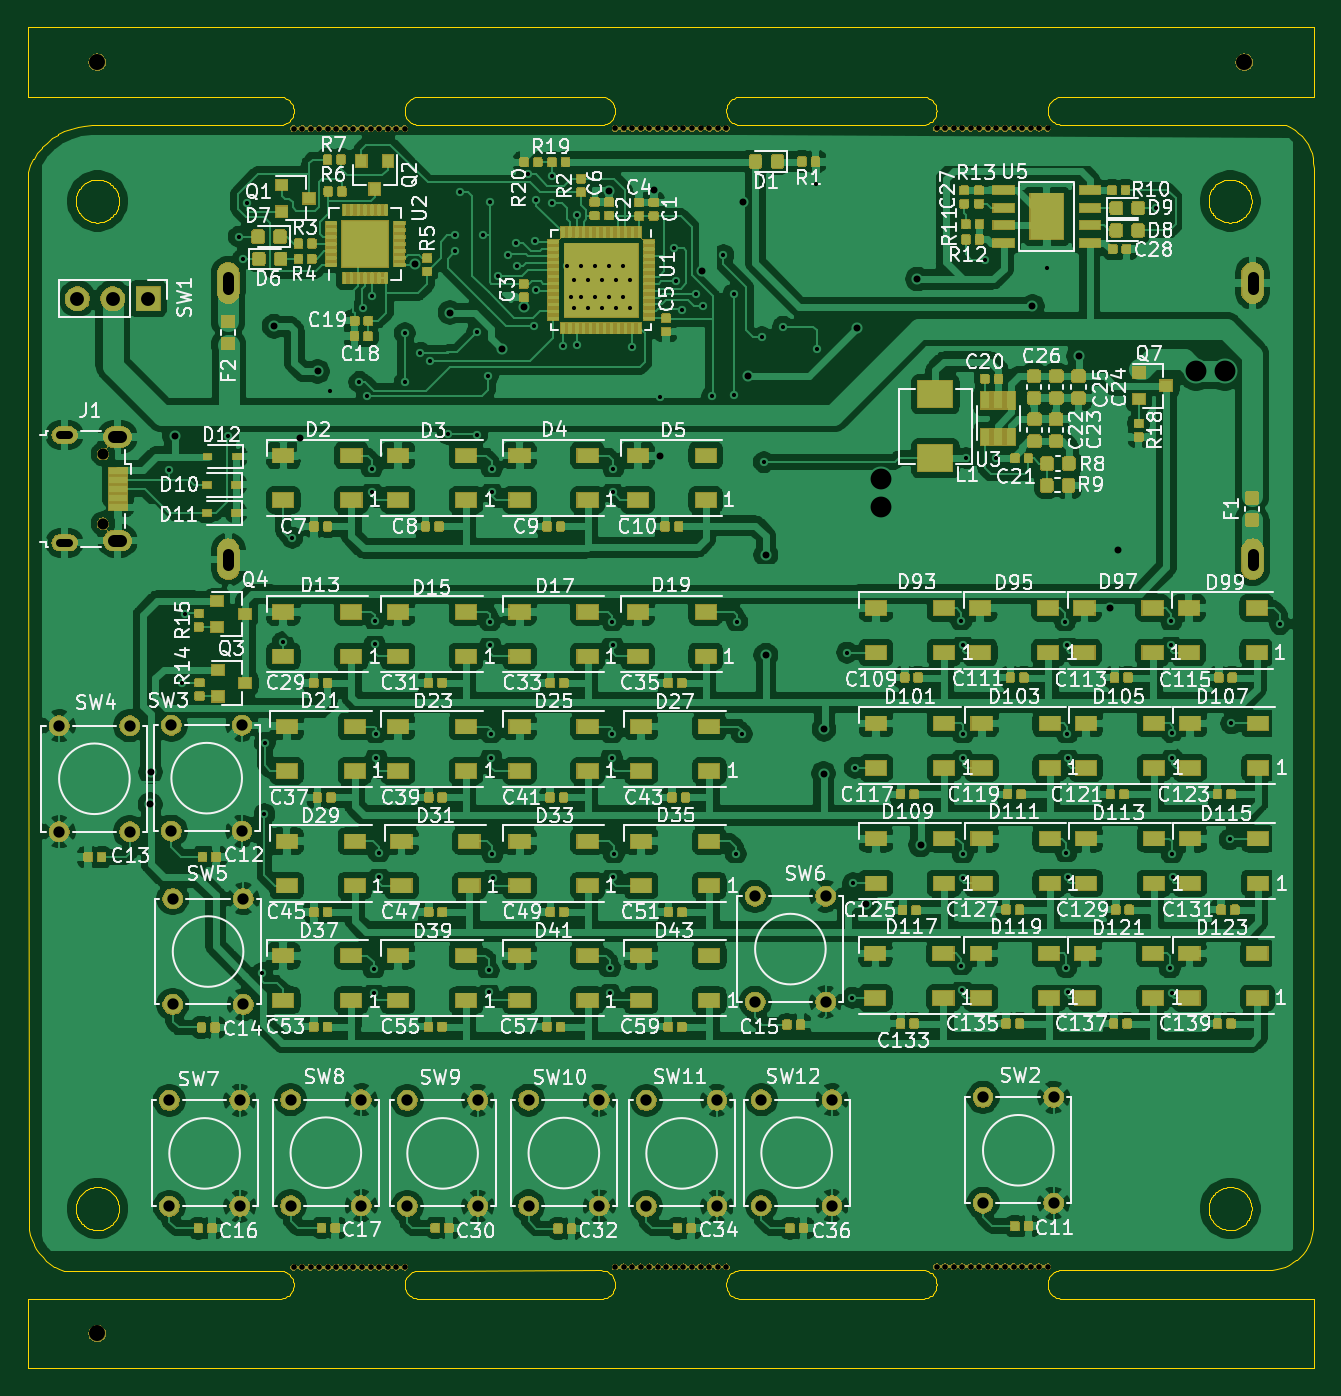
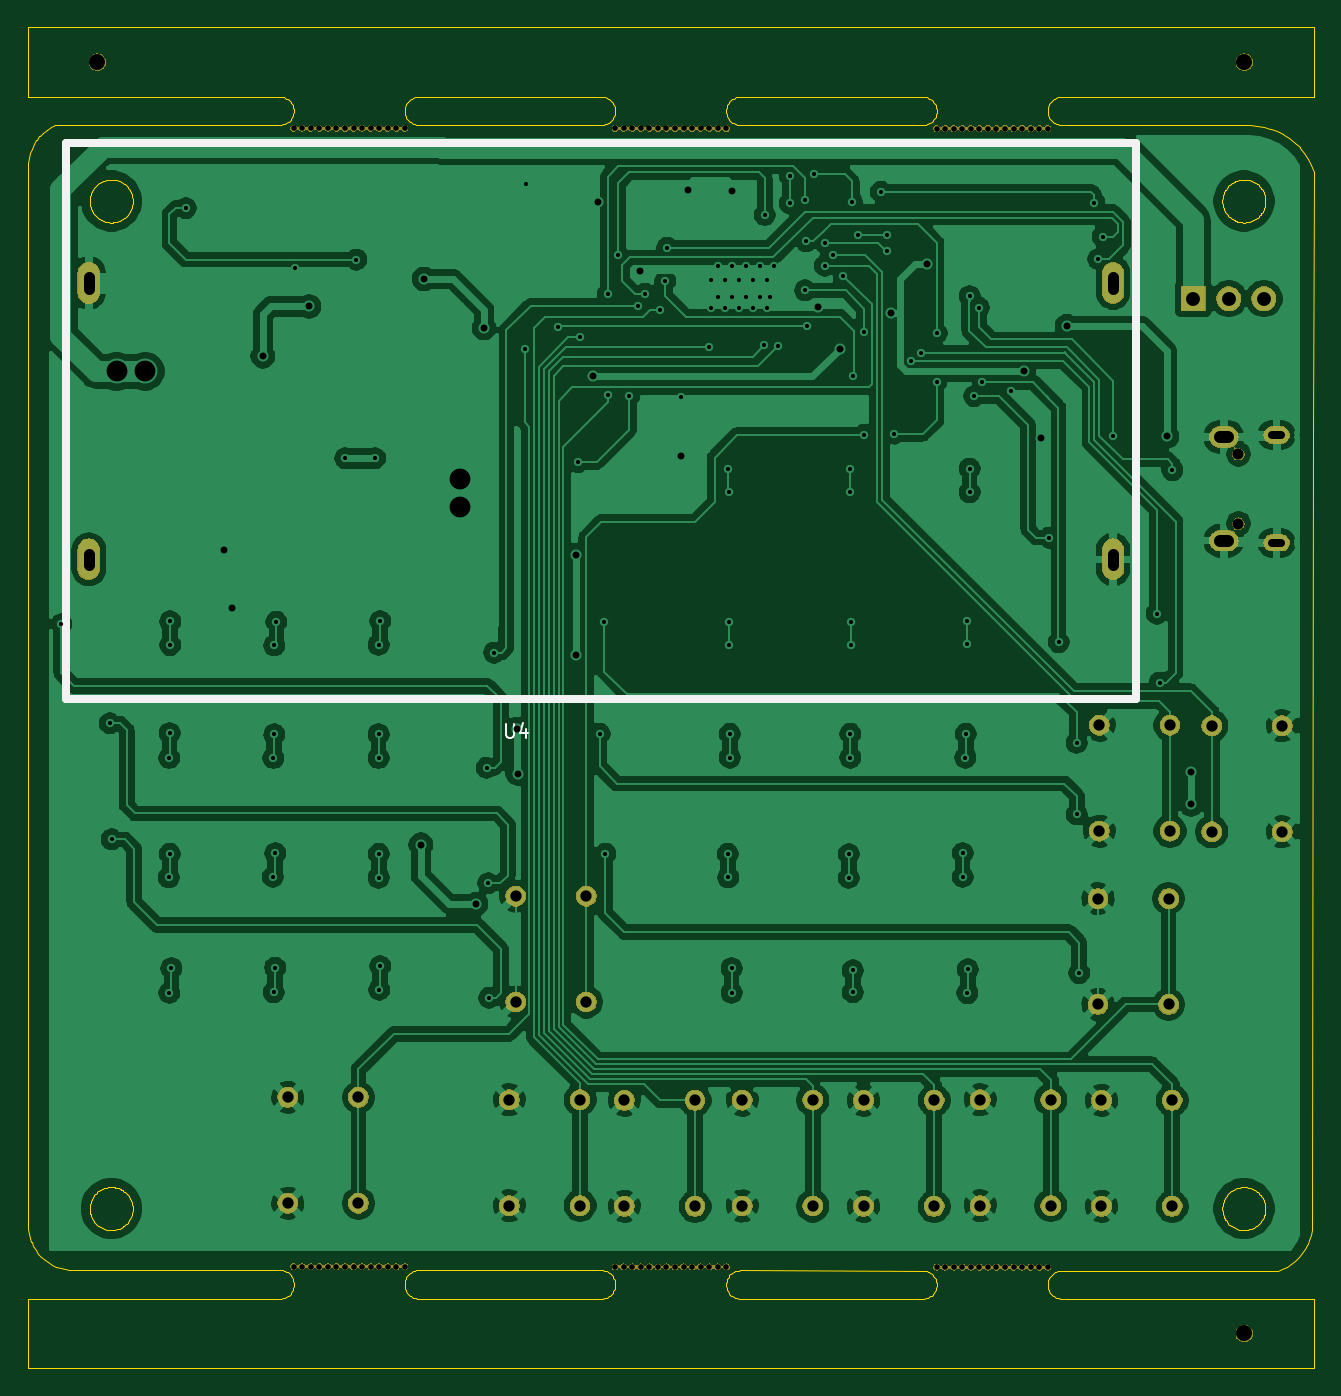
Circuit board: 10 layer files. Board 92.5 x 96.5 mm.
- bottom_copper: Logic_panel-CuBottom.gbr (290936 bytes)
- top_copper: Logic_panel-CuTop.gbr (1192291 bytes)
- outline: Logic_panel-EdgeCuts.gbr (51803 bytes)
- bottom_mask: Logic_panel-MaskBottom.gbr (177162 bytes)
- top_mask: Logic_panel-MaskTop.gbr (427896 bytes)
- paste: Logic_panel-PasteBottom.gbr (513 bytes)
- paste: Logic_panel-PasteTop.gbr (485113 bytes)
- bottom_silk: Logic_panel-SilkBottom.gbr (1162 bytes)
- top_silk: Logic_panel-SilkTop.gbr (166820 bytes)
- drill: Logic_panel.drl (5968 bytes)

=== bottom_copper: Logic_panel-CuBottom.gbr (290936 bytes, source omitted) ===
=== top_copper: Logic_panel-CuTop.gbr (1192291 bytes, source omitted) ===
=== outline: Logic_panel-EdgeCuts.gbr (51803 bytes, source omitted) ===
=== bottom_mask: Logic_panel-MaskBottom.gbr (177162 bytes, source omitted) ===
=== top_mask: Logic_panel-MaskTop.gbr (427896 bytes, source omitted) ===
=== paste: Logic_panel-PasteBottom.gbr ===
G04 #@! TF.GenerationSoftware,KiCad,Pcbnew,5.1.5+dfsg1-2build2*
G04 #@! TF.CreationDate,2020-10-09T20:30:26+02:00*
G04 #@! TF.ProjectId,Logic_panel,4c6f6769-635f-4706-916e-656c2e6b6963,rev?*
G04 #@! TF.SameCoordinates,Original*
G04 #@! TF.FileFunction,Paste,Bot*
G04 #@! TF.FilePolarity,Positive*
%FSLAX46Y46*%
G04 Gerber Fmt 4.6, Leading zero omitted, Abs format (unit mm)*
G04 Created by KiCad (PCBNEW 5.1.5+dfsg1-2build2) date 2020-10-09 20:30:26*
%MOMM*%
%LPD*%
G04 APERTURE LIST*
G04 APERTURE END LIST*
M02*

=== paste: Logic_panel-PasteTop.gbr (485113 bytes, source omitted) ===
=== bottom_silk: Logic_panel-SilkBottom.gbr ===
G04 #@! TF.GenerationSoftware,KiCad,Pcbnew,5.1.5+dfsg1-2build2*
G04 #@! TF.CreationDate,2020-10-09T20:30:26+02:00*
G04 #@! TF.ProjectId,Logic_panel,4c6f6769-635f-4706-916e-656c2e6b6963,rev?*
G04 #@! TF.SameCoordinates,Original*
G04 #@! TF.FileFunction,Legend,Bot*
G04 #@! TF.FilePolarity,Positive*
%FSLAX46Y46*%
G04 Gerber Fmt 4.6, Leading zero omitted, Abs format (unit mm)*
G04 Created by KiCad (PCBNEW 5.1.5+dfsg1-2build2) date 2020-10-09 20:30:26*
%MOMM*%
%LPD*%
G04 APERTURE LIST*
%ADD10C,0.600000*%
%ADD11C,0.150000*%
G04 APERTURE END LIST*
D10*
G04 #@! TO.C,U4*
X62787900Y-91331249D02*
X62787900Y-51331249D01*
X139787900Y-91331249D02*
X139787900Y-51331249D01*
X139787900Y-51331249D02*
X62787900Y-51331249D01*
X62787900Y-91331249D02*
X139787900Y-91331249D01*
D11*
X108124804Y-93133629D02*
X108124804Y-93943153D01*
X108077185Y-94038391D01*
X108029566Y-94086010D01*
X107934328Y-94133629D01*
X107743852Y-94133629D01*
X107648614Y-94086010D01*
X107600995Y-94038391D01*
X107553376Y-93943153D01*
X107553376Y-93133629D01*
X106648614Y-93466963D02*
X106648614Y-94133629D01*
X106886709Y-93086010D02*
X107124804Y-93800296D01*
X106505757Y-93800296D01*
G04 #@! TD*
M02*

=== top_silk: Logic_panel-SilkTop.gbr (166820 bytes, source omitted) ===
=== drill: Logic_panel.drl ===
M48
; DRILL file {KiCad 5.1.5+dfsg1-2build2} date Fri Oct  9 20:30:27 2020
; FORMAT={-:-/ absolute / metric / decimal}
; #@! TF.CreationDate,2020-10-09T20:30:27+02:00
; #@! TF.GenerationSoftware,Kicad,Pcbnew,5.1.5+dfsg1-2build2
FMAT,2
METRIC
T1C0.300
T2C0.500
T3C0.550
T4C0.762
T5C0.813
T6C0.850
T7C1.000
T8C1.500
T9C0.400
T10C0.800
T11C1.152
%
G90
G05
T1
X60.163Y-74.856
X61.088Y-90.156
X61.288Y-85.181
X64.413Y-72.406
X65.188Y-58.056
X65.488Y-59.681
X65.788Y-55.606
X66.863Y-111.056
X67.038Y-99.631
X67.063Y-94.481
X68.353Y-87.236
X69.038Y-79.706
X71.778Y-69.176
X73.838Y-68.506
X74.101Y-63.163
X74.438Y-69.531
X74.763Y-62.331
X74.763Y-74.751
X74.763Y-76.451
X74.888Y-110.781
X74.913Y-112.481
X74.963Y-85.681
X74.963Y-87.381
X75.038Y-93.841
X75.063Y-95.541
X75.263Y-102.421
X75.263Y-104.121
X77.138Y-65.006
X77.138Y-68.506
X78.252Y-66.406
X78.982Y-67.006
X80.213Y-72.231
X80.738Y-57.956
X80.738Y-59.106
X81.138Y-54.831
X82.338Y-72.306
X82.338Y-64.931
X82.763Y-57.956
X83.113Y-68.106
X83.163Y-110.856
X83.163Y-112.436
X83.238Y-55.531
X83.263Y-85.766
X83.288Y-87.466
X83.338Y-93.841
X83.338Y-95.541
X83.388Y-74.751
X83.388Y-76.451
X83.438Y-102.491
X83.463Y-104.191
X83.838Y-60.856
X84.563Y-59.356
X85.142Y-58.541
X85.175Y-60.147
X85.963Y-53.581
X86.463Y-64.506
X86.513Y-58.406
X86.588Y-61.931
X86.609Y-55.385
X87.693Y-53.671
X87.704Y-55.659
X88.538Y-65.906
X88.838Y-60.156
X89.088Y-62.406
X89.338Y-61.156
X89.338Y-63.156
X89.501Y-56.498
X89.537Y-65.871
X89.838Y-60.156
X89.838Y-62.406
X90.338Y-61.156
X90.338Y-63.156
X90.838Y-60.156
X90.838Y-62.406
X91.338Y-61.156
X91.338Y-63.156
X91.838Y-60.156
X91.838Y-62.406
X91.888Y-110.706
X91.888Y-112.456
X92.013Y-93.841
X92.013Y-95.541
X92.063Y-85.766
X92.088Y-76.456
X92.088Y-87.466
X92.138Y-74.751
X92.138Y-104.166
X92.163Y-102.466
X92.338Y-61.156
X92.338Y-63.156
X92.838Y-60.156
X92.838Y-62.406
X93.338Y-61.156
X93.338Y-63.156
X93.513Y-65.981
X95.528Y-69.626
X96.513Y-58.856
X96.668Y-61.241
X97.07Y-63.313
X98.12Y-62.176
X98.6Y-63.053
X99.258Y-69.536
X100.063Y-59.381
X100.788Y-62.206
X100.788Y-69.456
X100.963Y-102.466
X101.038Y-85.766
X101.388Y-93.841
X102.818Y-65.296
X102.968Y-74.286
X104.363Y-64.531
X106.688Y-54.256
X106.769Y-66.131
X108.963Y-87.981
X109.338Y-112.831
X109.388Y-104.581
X109.513Y-96.281
X117.163Y-85.721
X117.163Y-110.546
X117.232Y-112.246
X117.263Y-102.471
X117.285Y-87.421
X117.288Y-93.871
X117.288Y-95.571
X117.288Y-104.171
X117.528Y-73.996
X118.888Y-59.706
X119.698Y-74.006
X123.318Y-60.281
X124.638Y-85.771
X124.713Y-102.431
X124.738Y-110.656
X124.788Y-87.471
X124.788Y-93.871
X124.838Y-112.431
X124.85Y-95.571
X124.888Y-104.131
X131.163Y-56.006
X132.188Y-110.706
X132.287Y-87.446
X132.288Y-85.746
X132.313Y-102.466
X132.323Y-93.784
X132.338Y-112.471
X132.35Y-95.571
X132.388Y-104.166
X136.488Y-101.431
X136.613Y-93.081
X140.113Y-85.931
T2
X58.813Y-98.906
X58.838Y-96.581
X60.563Y-72.431
X67.738Y-64.506
X69.613Y-72.556
X70.863Y-67.756
X77.838Y-60.056
X80.388Y-63.521
X84.113Y-66.131
X85.678Y-63.131
X91.838Y-54.781
X95.038Y-54.731
X95.513Y-73.831
X98.498Y-60.496
X101.488Y-55.581
X101.863Y-68.106
X103.113Y-80.956
X103.113Y-88.181
X107.268Y-96.696
X107.293Y-93.496
X109.688Y-64.631
X110.293Y-106.096
X114.013Y-61.106
X114.243Y-101.821
X122.288Y-63.081
X125.613Y-66.656
X127.863Y-84.756
X128.438Y-80.581
T5
X102.788Y-120.161
X102.788Y-127.781
X107.868Y-120.161
X107.868Y-127.781
X60.438Y-105.686
X60.438Y-113.306
X65.518Y-105.686
X65.518Y-113.306
X52.258Y-93.256
X52.258Y-100.876
X57.338Y-93.256
X57.338Y-100.876
X60.188Y-120.211
X60.188Y-127.831
X65.268Y-120.211
X65.268Y-127.831
X68.913Y-120.161
X68.913Y-127.781
X73.993Y-120.161
X73.993Y-127.781
X118.738Y-119.986
X118.738Y-127.606
X123.818Y-119.986
X123.818Y-127.606
X102.338Y-105.511
X102.338Y-113.131
X107.418Y-105.511
X107.418Y-113.131
X86.038Y-120.186
X86.038Y-127.806
X91.118Y-120.186
X91.118Y-127.806
X60.338Y-93.211
X60.338Y-100.831
X65.418Y-93.211
X65.418Y-100.831
X94.513Y-120.211
X94.513Y-127.831
X99.593Y-120.211
X99.593Y-127.831
X77.313Y-120.211
X77.313Y-127.831
X82.393Y-120.211
X82.393Y-127.831
T7
X53.578Y-62.516
X56.118Y-62.516
X58.658Y-62.516
T8
X111.418Y-75.461
X111.418Y-77.486
X134.068Y-67.746
X136.138Y-67.756
T9
X72.824Y-132.208
X117.858Y-50.259
X116.012Y-50.259
X71.594Y-50.278
X69.748Y-50.279
X93.495Y-132.193
X122.781Y-132.17
X94.726Y-50.268
X92.88Y-50.269
X92.264Y-132.193
X121.55Y-132.171
X99.649Y-50.266
X76.516Y-132.206
X96.572Y-132.19
X70.978Y-132.21
X75.286Y-132.207
X122.781Y-50.256
X95.341Y-132.191
X72.209Y-132.209
X69.747Y-132.211
X74.055Y-132.208
X76.517Y-50.276
X120.319Y-132.172
X100.264Y-132.187
X97.803Y-50.267
X95.957Y-50.268
X120.935Y-50.257
X119.089Y-50.258
X74.671Y-50.277
X72.824Y-50.278
X117.858Y-132.174
X117.242Y-132.174
X117.242Y-50.259
X70.978Y-50.278
X98.418Y-132.189
X94.11Y-50.269
X97.187Y-132.19
X115.396Y-50.26
X99.033Y-50.266
X122.166Y-50.257
X92.264Y-50.269
X75.901Y-50.276
X115.396Y-132.176
X97.187Y-50.267
X95.341Y-50.268
X94.11Y-132.192
X123.396Y-132.169
X69.132Y-50.279
X92.879Y-132.193
X120.319Y-50.258
X118.473Y-50.258
X122.165Y-132.17
X74.055Y-50.277
X72.209Y-50.278
X71.593Y-132.209
X116.011Y-132.175
X75.901Y-132.206
X95.956Y-132.191
X70.363Y-132.21
X74.67Y-132.207
X120.934Y-132.171
X94.725Y-132.192
X116.627Y-50.259
X69.132Y-132.211
X119.704Y-132.172
X118.473Y-132.173
X70.363Y-50.279
X119.088Y-132.173
X93.495Y-50.269
X99.649Y-132.188
X100.264Y-50.266
X98.418Y-50.267
X123.396Y-50.256
X121.55Y-50.257
X73.44Y-132.208
X77.132Y-50.276
X75.286Y-50.276
X116.627Y-132.175
X96.572Y-50.268
X99.033Y-132.188
X77.132Y-132.205
X97.802Y-132.189
X119.704Y-50.258
X73.44Y-50.277
T10
X55.413Y-73.706
X55.413Y-78.706
T11
X54.999Y-136.974
X137.529Y-45.499
X54.999Y-45.499
T3
X52.988Y-72.331G85X52.338Y-72.331
G05
X52.988Y-80.081G85X52.338Y-80.081
G05
T4
X64.438Y-60.962G85X64.438Y-61.8
G05
X64.438Y-80.862G85X64.438Y-81.7
G05
X138.138Y-60.962G85X138.138Y-61.8
G05
X138.138Y-80.862G85X138.138Y-81.7
G05
T6
X56.738Y-72.481G85X56.188Y-72.481
G05
X56.738Y-79.931G85X56.188Y-79.931
G05
T0
M30
